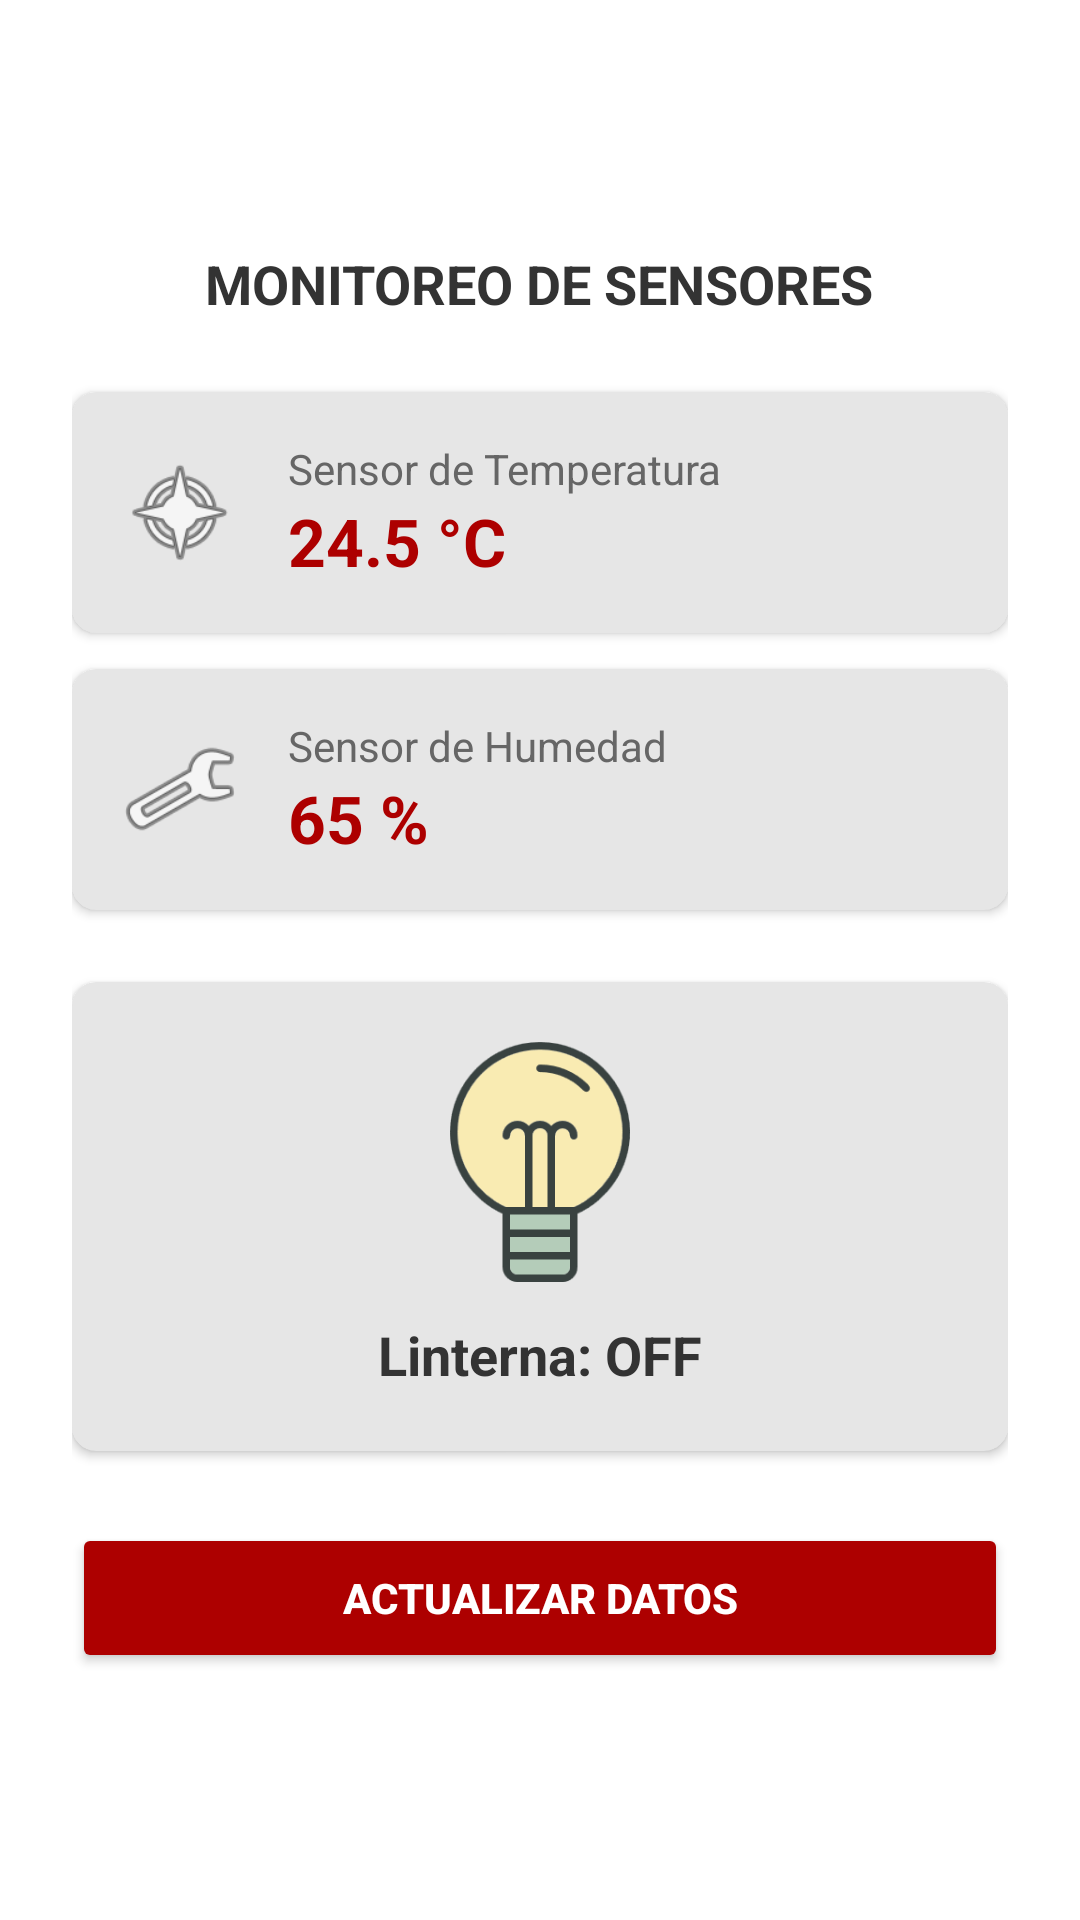

Layout XML and referenced resources for this Android screen:
<!-- AndroidManifest.xml: activity theme Theme.AppCompat.Light.NoActionBar -->
<!-- res/layout/activity_sensors.xml -->
<?xml version="1.0" encoding="utf-8"?>
<androidx.constraintlayout.widget.ConstraintLayout
    xmlns:android="http://schemas.android.com/apk/res/android"
    xmlns:app="http://schemas.android.com/apk/res-auto"
    android:layout_width="match_parent"
    android:layout_height="match_parent"
    android:background="@color/bg_gris_0"
    android:padding="24dp">

    <LinearLayout
        android:layout_width="match_parent"
        android:layout_height="wrap_content"
        android:orientation="vertical"
        android:gravity="center_horizontal"
        app:layout_constraintBottom_toBottomOf="parent"
        app:layout_constraintTop_toTopOf="parent">

        <TextView
            android:layout_width="wrap_content"
            android:layout_height="wrap_content"
            android:text="MONITOREO DE SENSORES"
            android:textSize="18sp"
            android:textColor="@color/bg_gris_80"
            android:textStyle="bold"
            android:layout_marginBottom="24dp" />

        
        <androidx.cardview.widget.CardView
            android:layout_width="match_parent"
            android:layout_height="wrap_content"
            android:layout_marginBottom="12dp"
            app:cardCornerRadius="8dp"
            app:cardElevation="2dp"
            app:cardBackgroundColor="@color/bg_gris_10">

            <LinearLayout
                android:layout_width="match_parent"
                android:layout_height="wrap_content"
                android:orientation="horizontal"
                android:padding="16dp"
                android:gravity="center_vertical">
                <ImageView
                    android:layout_width="40dp"
                    android:layout_height="40dp"
                    android:src="@android:drawable/ic_menu_compass"
                    android:layout_marginEnd="16dp" />
                <LinearLayout
                    android:layout_width="0dp"
                    android:layout_height="wrap_content"
                    android:layout_weight="1"
                    android:orientation="vertical">
                    <TextView
                        android:layout_width="wrap_content"
                        android:layout_height="wrap_content"
                        android:text="Sensor de Temperatura"
                        android:textSize="14sp"
                        android:textColor="@color/bg_gris_60" />
                    <TextView
                        android:id="@+id/tvTempValor"
                        android:layout_width="wrap_content"
                        android:layout_height="wrap_content"
                        android:text="24.5 °C"
                        android:textSize="22sp"
                        android:textStyle="bold"
                        android:textColor="@color/bg_muni" />
                </LinearLayout>
            </LinearLayout>
        </androidx.cardview.widget.CardView>

        
        <androidx.cardview.widget.CardView
            android:layout_width="match_parent"
            android:layout_height="wrap_content"
            android:layout_marginBottom="24dp"
            app:cardCornerRadius="8dp"
            app:cardElevation="2dp"
            app:cardBackgroundColor="@color/bg_gris_10">

            <LinearLayout
                android:layout_width="match_parent"
                android:layout_height="wrap_content"
                android:orientation="horizontal"
                android:padding="16dp"
                android:gravity="center_vertical">
                <ImageView
                    android:layout_width="40dp"
                    android:layout_height="40dp"
                    android:src="@android:drawable/ic_menu_manage"
                    android:layout_marginEnd="16dp" />
                <LinearLayout
                    android:layout_width="0dp"
                    android:layout_height="wrap_content"
                    android:layout_weight="1"
                    android:orientation="vertical">
                    <TextView
                        android:layout_width="wrap_content"
                        android:layout_height="wrap_content"
                        android:text="Sensor de Humedad"
                        android:textSize="14sp"
                        android:textColor="@color/bg_gris_60" />
                    <TextView
                        android:id="@+id/tvHumedadValor"
                        android:layout_width="wrap_content"
                        android:layout_height="wrap_content"
                        android:text="65 %"
                        android:textSize="22sp"
                        android:textStyle="bold"
                        android:textColor="@color/bg_muni" />
                </LinearLayout>
            </LinearLayout>
        </androidx.cardview.widget.CardView>


      <androidx.cardview.widget.CardView
            android:id="@+id/cvLinterna"
            android:layout_width="match_parent"
            android:layout_height="wrap_content"
            android:layout_marginBottom="24dp"
            app:cardCornerRadius="8dp"
            app:cardElevation="2dp"
            app:cardBackgroundColor="@color/bg_gris_10"
            android:clickable="true"
            android:focusable="true"
            android:foreground="?android:attr/selectableItemBackground">

            <LinearLayout
                android:layout_width="match_parent"
                android:layout_height="wrap_content"
                android:orientation="vertical"
                android:gravity="center"
                android:padding="20dp">

                <ImageView
                    android:id="@+id/ivLinterna"
                    android:layout_width="80dp"
                    android:layout_height="80dp"
                    android:src="@drawable/light"
                    android:layout_marginBottom="12dp" />

                <TextView
                    android:id="@+id/tvLinternaEstado"
                    android:layout_width="wrap_content"
                    android:layout_height="wrap_content"
                    android:text="Linterna: OFF"
                    android:textSize="18sp"
                    android:textStyle="bold"
                    android:textColor="@color/bg_gris_80" />
            </LinearLayout>
        </androidx.cardview.widget.CardView>

        <Button
            android:id="@+id/btnActualizarSensores"
            android:layout_width="match_parent"
            android:layout_height="50dp"
            android:text="ACTUALIZAR DATOS"
            android:backgroundTint="@color/bg_muni"
            android:textColor="@color/bg_gris_0"
            android:textStyle="bold" />

    </LinearLayout>
</androidx.constraintlayout.widget.ConstraintLayout>
<!-- resources referenced by this layout -->
<resources>
  <color name="bg_gris_0">#ffffff</color>
  <color name="bg_gris_10">#e6e6e6</color>
  <color name="bg_gris_60">#666666</color>
  <color name="bg_gris_80">#333333</color>
  <color name="bg_muni">#AD0000</color>
  <!-- drawable light: png bitmap (drawable, 12963 bytes) -->
</resources>
